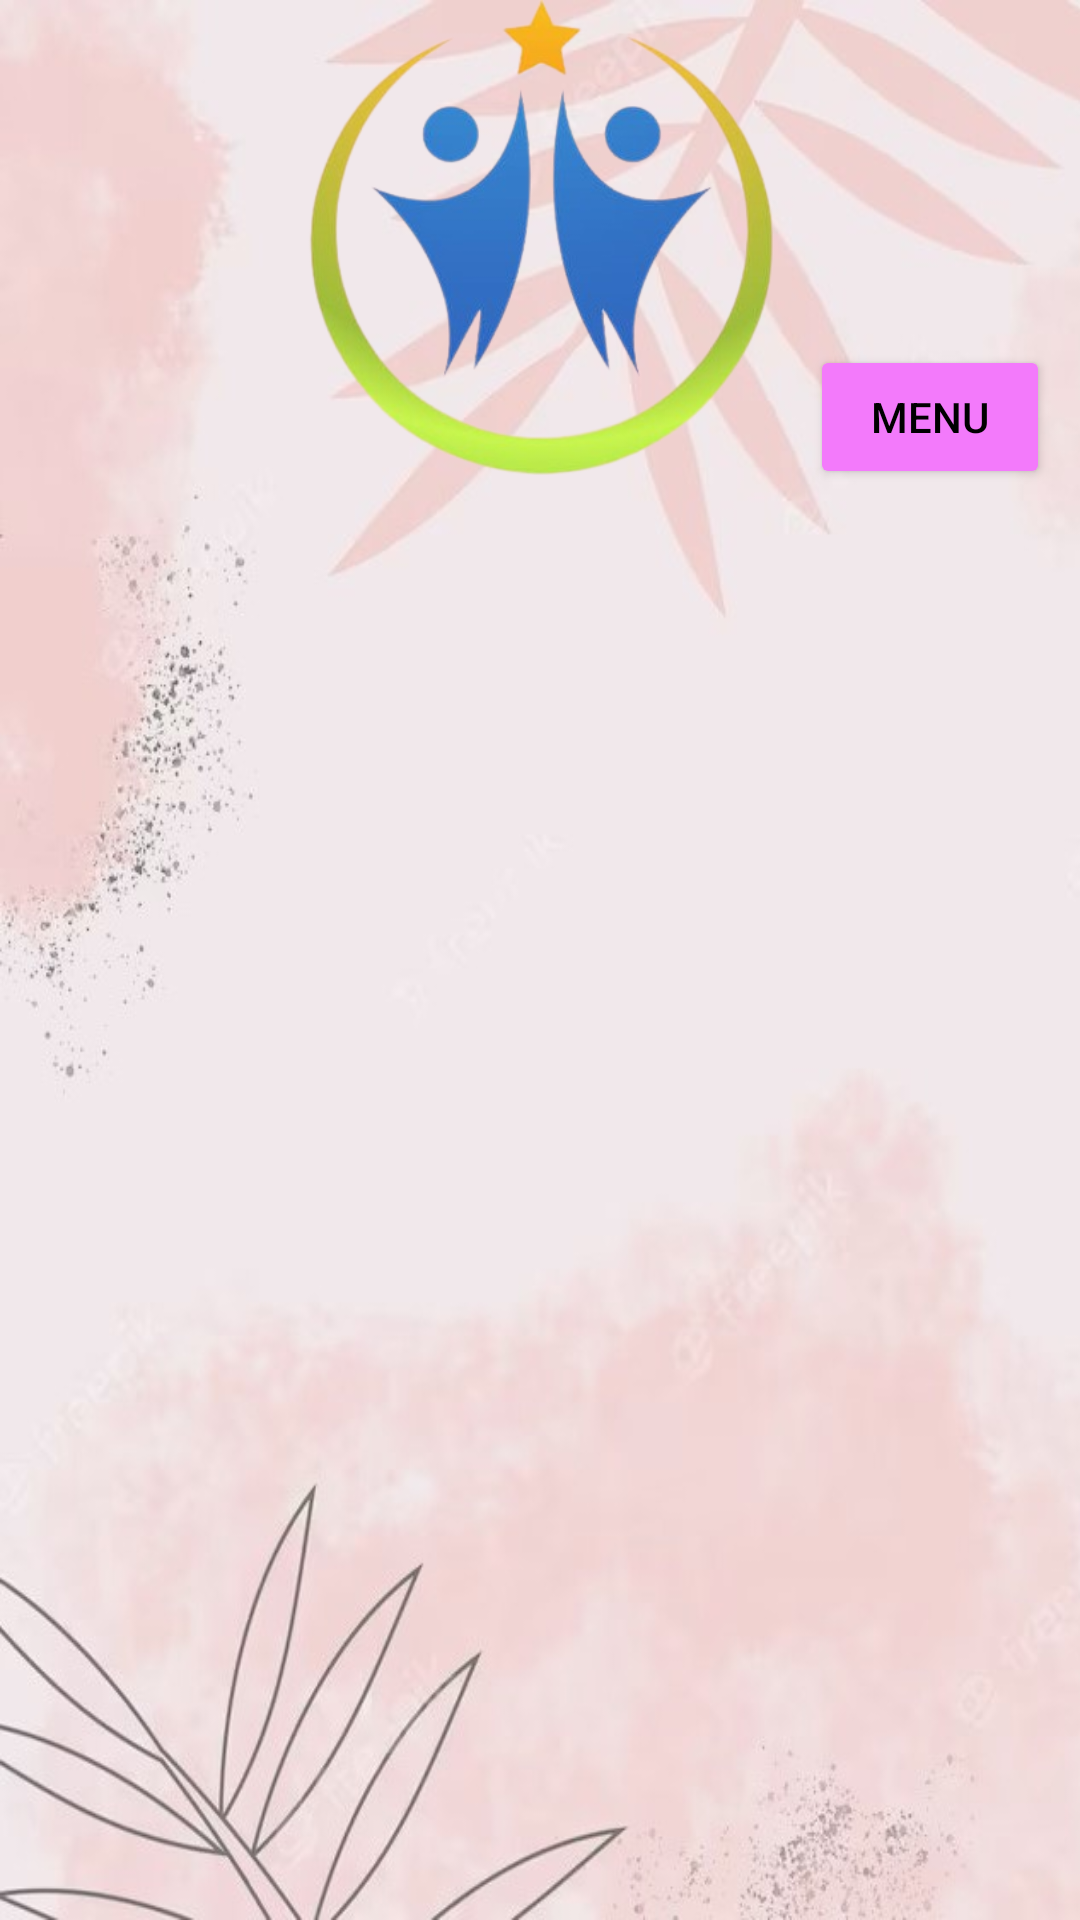

Layout XML and referenced resources for this Android screen:
<!-- AndroidManifest.xml: application theme Theme.CaringverseApp -->
<!-- res/layout/admin_produits.xml -->
<?xml version="1.0" encoding="utf-8"?>
<androidx.constraintlayout.widget.ConstraintLayout xmlns:android="http://schemas.android.com/apk/res/android"
    xmlns:tools="http://schemas.android.com/tools"
    android:layout_width="match_parent"
    android:layout_height="match_parent"
    xmlns:app="http://schemas.android.com/apk/res-auto"
    android:background="@drawable/fundal2">

    <ImageView
        android:id="@+id/amazonImage"
        android:layout_width="0dp"
        android:layout_height="160dp"
        android:src="@drawable/benovonant_logo"
        app:layout_constraintEnd_toEndOf="parent"
        app:layout_constraintStart_toStartOf="parent"
        app:layout_constraintTop_toTopOf="parent" />


    <Button
        android:id="@+id/btnMenu"
        android:layout_width="80dp"
        android:layout_height="48dp"
        android:layout_alignParentTop="true"
        android:layout_alignParentEnd="true"
        android:layout_marginTop="115dp"
        android:layout_marginRight="10dp"
        android:backgroundTint="@color/colorAccent"
        android:text="@string/menu"
        android:textAlignment="center"
        android:textColor="#000000"
        app:layout_constraintEnd_toEndOf="parent"
        app:layout_constraintTop_toTopOf="parent"
        tools:ignore="TextContrastCheck" />

    <androidx.recyclerview.widget.RecyclerView
        android:id="@+id/recyclerViewRecompence"
        android:layout_width="0dp"
        android:layout_height="0dp"
        android:layout_marginStart="30dp"
        android:layout_marginTop="24dp"
        android:layout_marginEnd="30dp"
        app:layout_constraintBottom_toBottomOf="parent"
        app:layout_constraintEnd_toEndOf="parent"
        app:layout_constraintHorizontal_bias="0.0"
        app:layout_constraintStart_toStartOf="parent"
        app:layout_constraintTop_toBottomOf="@+id/amazonImage" />
</androidx.constraintlayout.widget.ConstraintLayout>
<!-- resources referenced by this layout -->
<resources>
  <color name="colorAccent">#F37AFB</color>
  <!-- drawable benovonant_logo: png bitmap (drawable, 96572 bytes) -->
  <!-- drawable fundal2: jpg bitmap (drawable, 69706 bytes) -->
  <string name="menu">Menu</string>
  <style name="Theme.CaringverseApp" parent="Theme.MaterialComponents.DayNight.DarkActionBar">
          
          <item name="colorPrimary">@color/purple_500</item>
          <item name="colorPrimaryVariant">@color/purple_700</item>
          <item name="colorOnPrimary">@color/white</item>
          
          <item name="colorSecondary">@color/teal_200</item>
          <item name="colorSecondaryVariant">@color/teal_700</item>
          <item name="colorOnSecondary">@color/black</item>
          
          <item name="android:statusBarColor">?attr/colorPrimaryVariant</item>
          
      </style>
  <color name="purple_500">#FF6200EE</color>
  <color name="purple_700">#FF3700B3</color>
  <color name="white">#FFFFFFFF</color>
  <color name="teal_200">#FF03DAC5</color>
  <color name="teal_700">#FF018786</color>
  <color name="black">#FF000000</color>
</resources>
